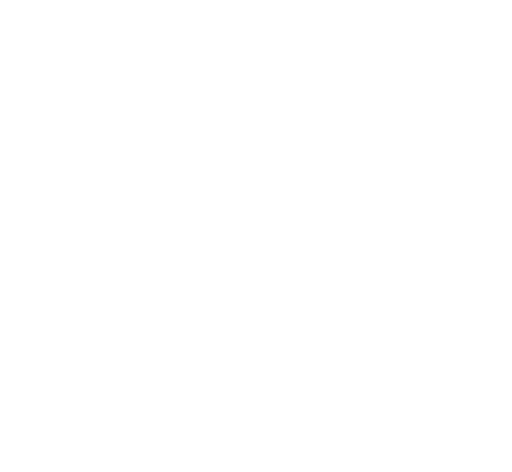
t = 0.00 s
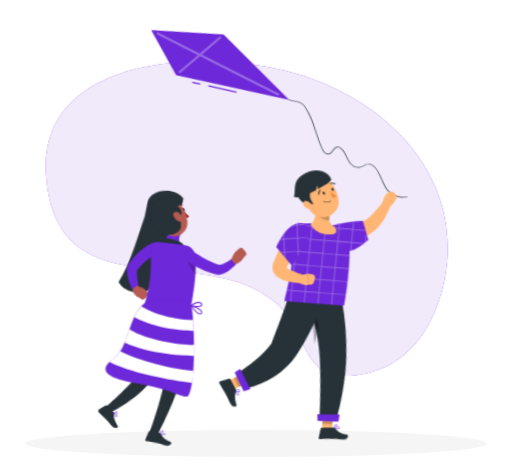
t = 1.44 s
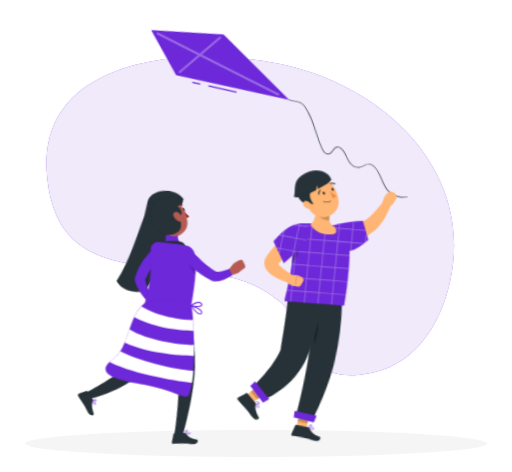
t = 3.44 s
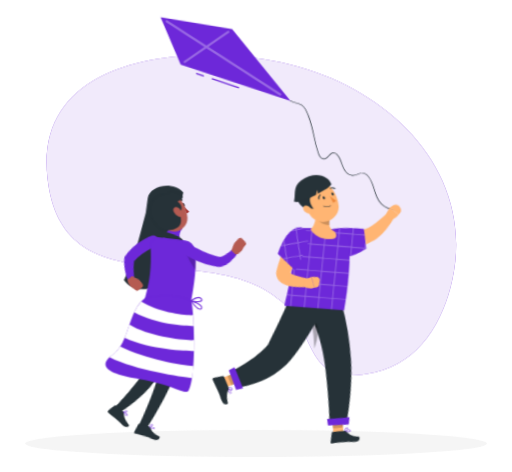
t = 4.44 s
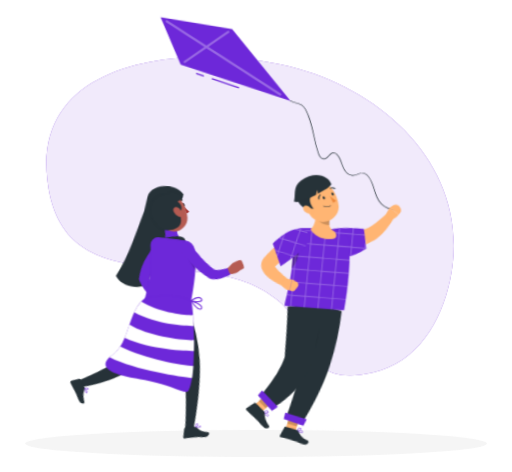
t = 6.44 s
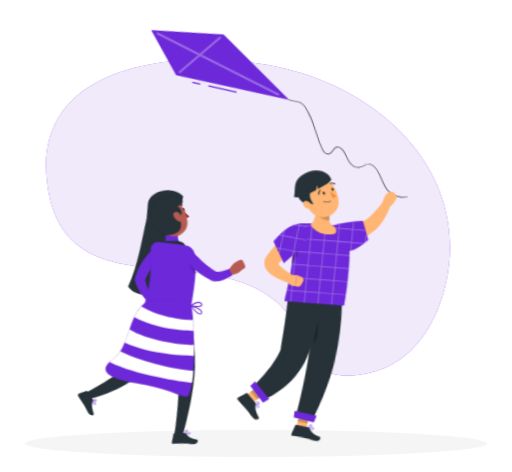
t = 7.44 s

The animated SVG that drew these frames (rendered in a browser with its animation timeline set to each time). Animation: 16 CSS @keyframes rules; one cycle of 9.44 s, repeats indefinitely.

<svg xmlns="http://www.w3.org/2000/svg" viewBox="35 44 430 396" id="ss-children"><style>svg#ss-children #g-legb{transform-box:view-box;transform-origin:170px 306px;animation:0.8s ease-in-out 0.9s infinite k-g-legb}svg#ss-children #g-legf{transform-box:view-box;transform-origin:180px 306px;animation:0.8s ease-in-out 0.9s infinite k-g-legf}svg#ss-children #g-armb{transform-box:view-box;transform-origin:184px 248px;animation:0.8s ease-in-out 0.9s infinite k-g-armb}svg#ss-children #g-armf{transform-box:view-box;transform-origin:192px 258px;animation:0.8s ease-in-out 0.9s infinite k-g-armf}svg#ss-children #g-hair{transform-box:view-box;transform-origin:172px 212px;animation:1.6s ease-in-out 0.9s infinite k-g-hair}svg#ss-children #b-legf{transform-box:view-box;transform-origin:306px 302px;animation:0.8s ease-in-out 1.3s infinite k-b-legf}svg#ss-children #b-legb{transform-box:view-box;transform-origin:294px 302px;animation:0.8s ease-in-out 1.3s infinite k-b-legb}svg#ss-children #b-armb{transform-box:view-box;transform-origin:284px 244px;animation:0.8s ease-in-out 1.3s infinite k-b-armb}svg#ss-children #b-kitearm{transform-box:view-box;transform-origin:322px 240px;animation:2s ease-in-out 1.3s infinite k-b-kitearm}svg#ss-children #background-simple{transform-box:fill-box;transform-origin:center;animation:0.8s 1 both cubic-bezier(.2,.7,.2,1) bxGrow,8s infinite none ease-in-out drift;animation-delay:0s,0.9s}svg#ss-children #Shadow{transform-box:fill-box;transform-origin:center;animation:0.6s 1 both linear bxFade;animation-delay:0.2s}svg#ss-children #Kite{transform-box:fill-box;transform-origin:center;animation:0.7s 1 both cubic-bezier(.2,.7,.2,1) bxIn,2s infinite none ease-in-out k-Kite;animation-delay:0.18s,1.08s}svg#ss-children #character-2{transform-box:fill-box;transform-origin:center;animation:0.7s 1 both cubic-bezier(.2,.7,.2,1) bxIn,0.4s infinite none ease-in-out k-character-2;animation-delay:0.36s,1.26s}svg#ss-children #character-1{transform-box:fill-box;transform-origin:center;animation:0.7s 1 both cubic-bezier(.2,.7,.2,1) bxIn,0.4s infinite none ease-in-out k-character-1;animation-delay:0.54s,1.44s}@keyframes bxFade{from{opacity:0}to{opacity:1}}@keyframes bxGrow{from{opacity:0;transform:scale(.92)}to{opacity:1;transform:none}}@keyframes bxIn{from{opacity:0;transform:translateY(14px)}to{opacity:1;transform:none}}@keyframes drift{0%,100%{transform:none}50%{transform:translate(4px,-3px) scale(1.02)}}@keyframes k-g-legb{0%,100%{transform:rotate(14deg)}50%{transform:rotate(-12deg)}}@keyframes k-g-legf{0%,100%{transform:rotate(-12deg)}50%{transform:rotate(12deg)}}@keyframes k-g-armb{0%,100%{transform:rotate(-16deg)}50%{transform:rotate(14deg)}}@keyframes k-g-armf{0%,100%{transform:rotate(12deg)}50%{transform:rotate(-14deg)}}@keyframes k-g-hair{0%,100%{transform:rotate(-5deg)}50%{transform:rotate(4deg)}}@keyframes k-b-legf{0%,100%{transform:rotate(-12deg)}50%{transform:rotate(12deg)}}@keyframes k-b-legb{0%,100%{transform:rotate(12deg)}50%{transform:rotate(-12deg)}}@keyframes k-b-armb{0%,100%{transform:rotate(-16deg)}50%{transform:rotate(14deg)}}@keyframes k-b-kitearm{0%,100%{transform:rotate(-4deg)}50%{transform:rotate(6deg)}}@keyframes k-Kite{0%,100%{transform:rotate(-7deg)}50%{transform:rotate(6deg)}}@keyframes k-character-2{0%,100%{transform:translate(0px,0px)}50%{transform:translate(0px,-4px)}}@keyframes k-character-1{0%,100%{transform:translate(0px,0px)}50%{transform:translate(0px,-4px)}}@media (prefers-reduced-motion: reduce){svg#ss-children *{animation:none!important}}</style><g id="background-simple"><path d="M266.47,298.14c-59.2-52.69-180.88,8-192.37-102.28-11-105.66,129.27-110.2,200.59-92.5,82.69,20.53,152.05,88.85,133.07,177.21-7.33,34.12-26.87,68.14-63.89,76.4C284.72,370.16,297.85,326.07,266.47,298.14Z" style="fill:#6D28D9" /><path d="M266.47,298.14c-59.2-52.69-180.88,8-192.37-102.28-11-105.66,129.27-110.2,200.59-92.5,82.69,20.53,152.05,88.85,133.07,177.21-7.33,34.12-26.87,68.14-63.89,76.4C284.72,370.16,297.85,326.07,266.47,298.14Z" style="fill:#fff;opacity:0.9" /></g><g id="Shadow"><ellipse id="path" cx="250" cy="416.24" rx="193.89" ry="11.32" style="fill:#f5f5f5" /></g><g id="Kite"><rect x="201.09" y="106.08" width="1.02" height="6.83" transform="translate(41.03 273.35) rotate(-74.09)" style="fill:#6D28D9" /><rect x="222.69" y="103.58" width="1.02" height="24.14" transform="translate(50.79 298.59) rotate(-74.09)" style="fill:#6D28D9" /><polyline points="185.04 101.59 166.42 62.72 226.9 70.08 278.52 128.24" style="fill:#6D28D9" /><g style="opacity:0.30000000000000004"><path d="M269.69,124a1,1,0,0,1-.46-.12L171.16,66.55a.91.91,0,0,1-.32-1.25.9.9,0,0,1,1.25-.33l98.07,57.32a.91.91,0,0,1-.47,1.7Z" style="fill:#fff" /><path d="M188.2,100.17a.91.91,0,0,1-.73-.37.92.92,0,0,1,.18-1.28l35.61-26.8a.91.91,0,0,1,1.1,1.46L188.75,100A.9.9,0,0,1,188.2,100.17Z" style="fill:#fff" /></g><path d="M371.33,216.08c-5.2,0-9.76-1.56-12.93-4.45-3.48-3.16-5.13-7.69-6.73-12.07-1.35-3.7-2.74-7.52-5.23-10.52a6.94,6.94,0,0,0-4.08-2.74c-1.66-.26-3.22.42-4.87,1.15a12.26,12.26,0,0,1-4.18,1.27c-5.06.25-8-5.48-8.8-7.25-.34-.78-.66-1.58-1-2.36-1.15-2.87-2.33-5.83-4.7-7.73a3.86,3.86,0,0,0-2.26-1c-1.56,0-2.62,1.23-3.75,2.58s-2.18,2.63-3.8,2.88c-3.12.48-5-3.29-5.63-4.93a116.65,116.65,0,0,1-4.33-14.29c-1.46-5.67-3-11.54-5.47-16.91l-.16-.35c-1.41-3-2.87-6.16-5.6-7.85a16.32,16.32,0,0,0-5.14-1.72,17.75,17.75,0,0,1-4.6-1.43A.27.27,0,0,1,278,128a.26.26,0,0,1,.35-.11,17.54,17.54,0,0,0,4.48,1.39,16.92,16.92,0,0,1,5.3,1.78c2.86,1.77,4.42,5.12,5.79,8.08l.17.35c2.52,5.41,4,11.3,5.5,17a116.89,116.89,0,0,0,4.31,14.23c.61,1.52,2.31,5,5.06,4.6,1.42-.22,2.47-1.48,3.48-2.69,1.15-1.4,2.38-2.83,4.16-2.78a4.37,4.37,0,0,1,2.58,1.12c2.47,2,3.69,5,4.86,7.94.31.78.63,1.58,1,2.34.75,1.7,3.59,7.19,8.29,6.94a12,12,0,0,0,4-1.22c1.65-.73,3.35-1.47,5.16-1.19a7.51,7.51,0,0,1,4.4,2.92c2.55,3.07,4,6.94,5.33,10.68,1.57,4.32,3.2,8.79,6.58,11.87s8.2,4.52,13.75,4.27a.27.27,0,1,1,0,.53Z" style="fill:#263238" /></g><g id="character-2"><g id="b-kitearm"><path d="M321.24,240.87l1.07-.17,1.32-.23c.9-.19,1.82-.36,2.73-.6,1.83-.45,3.67-1,5.49-1.59a72.5,72.5,0,0,0,10.66-4.63c2.76-1.37,5.75-4.07,8.62-6.9s5.74-6,8.57-9l5.42,3.36A70.68,70.68,0,0,1,358.66,233a55.34,55.34,0,0,1-4.27,5.53c-.81.9-1.66,1.79-2.6,2.66-.48.44-1,.87-1.52,1.29s-1.17.88-1.61,1.16a58.72,58.72,0,0,1-6,3.67,56.39,56.39,0,0,1-6.39,3,54.13,54.13,0,0,1-6.77,2.22c-1.16.3-2.34.56-3.55.77-.61.11-1.21.21-1.85.29l-1,.1-.52.05-.63,0Z" style="fill:#ffb573" /><path d="M320.23,257.64c9.08,5.79,23.48-7.1,23.48-7.1l-3.59-16.23s-17.48-.29-27.47,3C302.88,240.5,312.78,252.88,320.23,257.64Z" style="fill:#6D28D9" /><path d="M357.08,220.66l2.92-6.35,7.95,5.15s-2.48,4.89-7.69,5.16Z" style="fill:#ffb573" /><path d="M368.26,212.9l.43.53a4.11,4.11,0,0,1,0,5.14l-.73.89L360,214.31l2.48-2A4.08,4.08,0,0,1,368.26,212.9Z" style="fill:#ffb573" /></g><g id="b-legf"><path d="M306.84,408.89c1.09.1,2.15,0,2.54-.42a.75.75,0,0,0,.07-.87,1,1,0,0,0-.6-.53c-1.37-.51-4.48.91-4.61,1a.19.19,0,0,0-.12.2.19.19,0,0,0,.14.17A14.44,14.44,0,0,0,306.84,408.89Zm1.49-1.52a1.42,1.42,0,0,1,.38.08.61.61,0,0,1,.37.31c.12.27.06.38,0,.45-.44.51-2.58.33-4.14,0A8.93,8.93,0,0,1,308.33,407.37Z" style="fill:#6D28D9" /><path d="M304.3,408.42h.09c1.06-.36,3.25-2,3.18-3,0-.23-.15-.53-.69-.63a1.48,1.48,0,0,0-1.15.24c-1.15.79-1.59,3-1.61,3.14a.22.22,0,0,0,.07.19A.16.16,0,0,0,304.3,408.42Zm2.38-3.24h.12c.36.07.37.22.37.26,0,.59-1.47,1.9-2.56,2.43a4.69,4.69,0,0,1,1.35-2.51A1.05,1.05,0,0,1,306.68,405.18Z" style="fill:#6D28D9" /><polygon points="294.07 411.94 302.53 412.71 305.15 393.18 296.68 392.41 294.07 411.94" style="fill:#ffb573" /><path d="M303.51,407.16l-9.24-.84a.75.75,0,0,0-.78.52l-2.35,7.37a1.24,1.24,0,0,0,1.08,1.62c3.34.24,6.27.32,10.47.7,4.9.44,3.6.91,9.34,1.52,3.47.36,4.46-3.53,3-3.85-6.65-1.46-7.17-3.55-9.54-6.2A3,3,0,0,0,303.51,407.16Z" style="fill:#263238" /><polygon points="305.15 393.18 303.68 404.16 295.21 403.4 296.68 392.42 305.15 393.18" style="opacity:0.2" /><path d="M322.24,301.93a230,230,0,0,1-1.12,46.82c-3.39,26.76-13.29,50.66-13.29,50.66l-14.09-3.69s3.28-20.09,5-46.53c1.91-28.81-6.3-50-6.3-50Z" style="fill:#263238" /><path d="M310.56,396.87c.07,0-1.67,5.8-1.67,5.8l-17.33-2.53.3-5.35Z" style="fill:#6D28D9" /></g><path d="M297.4,313.33c7.4,2.32,4.56,14.8,1.58,23.17a133.74,133.74,0,0,0-2.67-23.18Z" style="opacity:0.30000000000000004" /><g id="b-legb"><path d="M241.29,383.8c.61.91,1.33,1.69,1.93,1.71a.77.77,0,0,0,.72-.51,1,1,0,0,0,0-.8c-.48-1.38-3.55-2.88-3.68-2.94a.2.2,0,0,0-.23,0,.22.22,0,0,0-.05.23A14.27,14.27,0,0,0,241.29,383.8Zm2.12.19a1.4,1.4,0,0,1,.18.34.63.63,0,0,1,0,.49c-.13.26-.26.29-.35.28-.67,0-1.89-1.78-2.6-3.21A9,9,0,0,1,243.41,384Z" style="fill:#6D28D9" /><path d="M240,381.55l.06.06c1,.59,3.63,1.23,4.33.56.17-.16.31-.45,0-.94a1.46,1.46,0,0,0-.91-.73c-1.34-.39-3.36.71-3.45.76a.21.21,0,0,0-.1.17A.21.21,0,0,0,240,381.55Zm4-.23.06.1c.17.32.07.42,0,.46-.43.4-2.4.07-3.51-.44a4.77,4.77,0,0,1,2.8-.55A1.13,1.13,0,0,1,244.05,381.32Z" style="fill:#6D28D9" /><polygon points="230.81 375.89 235.6 382.91 252.33 372.51 247.54 365.49 230.81 375.89" style="fill:#ffb573" /><path d="M240.5,380.14l-5.23-7.67a.74.74,0,0,0-.89-.27l-7.19,2.88a1.24,1.24,0,0,0-.56,1.86c1.94,2.73,4.83,6.62,7.2,10.09,2.78,4.07.74,1.56,4,6.33,2,2.88,5.43,1.69,4.87.3-2.55-6.31-2.12-8-1.59-11.46A2.94,2.94,0,0,0,240.5,380.14Z" style="fill:#263238" /><polygon points="252.33 372.51 242.92 378.36 238.12 371.34 247.53 365.49 252.33 372.51" style="opacity:0.2" /><path d="M306.18,300.47s-6.23,25-18.06,46.88c-12.95,24-39.07,31.6-39.07,31.6l-8.12-12.31s17.14-12.81,25.64-27.54C274.4,311.44,277,297.83,277,297.83Z" style="fill:#263238" /><path d="M252.92,379c0,.06-5.53,2.4-5.53,2.4l-9.07-15,4.31-3.17Z" style="fill:#6D28D9" /></g><path d="M328.14,247.05c.47,8,1.66,27-4.25,57.35L274,300.72c.29-6.42,8.67-28.12,6.64-57a7.81,7.81,0,0,1,7.49-8.4c2.23-.08,4.7-.1,7.12,0A169.28,169.28,0,0,1,314.48,237c2.45.45,4.83,1.05,6.87,1.63A9.29,9.29,0,0,1,328.14,247.05Z" style="fill:#6D28D9" /><path d="M280.9,255.61c-.11,4.88-.46,9.48-1,13.76,5.36-5.36,6-13.76,6-13.76Z" style="opacity:0.30000000000000004" /><path d="M342.16,243.55l-.86,8.4-10.66-.84,1-10.21,10.07.79-.17-.78-9.82-.76.58-5.69h-.16c-.21,0-.43,0-.64,0l-.58,5.58-10.66-.84.39-3.72c-.25,0-.51.08-.76.11h-.06l-.36,3.54-10.66-.83.21-2.07-.79-.08-.21,2.08-10.67-.83.21-2h0l-.6,0h-.2l-.2,2-10.66-.83.08-.91,0-.17a5.42,5.42,0,0,0-.81.08l-.05.4-.05.53-.81-.06a7.23,7.23,0,0,0-1,.68l1.7.14L284,247.46l-3.21-.25c0,.26,0,.51,0,.77l3.09.24-1,10.22-2.09-.17,0,.77,2,.16-1,10.21-1.85-.14c0,.25-.05.51-.09.76l1.86.15-1,10.21-2.41-.19-.15.76,2.48.18-1,10.22-3.63-.28-.18.75,3.73.29-.92,8.93.8.06.92-8.92,10.65.83-.91,8.87h0l.78.06h0l.91-8.88,10.66.83-.9,8.83.79.07h0l.9-8.82,10.66.83-.89,8.78.79.06.89-8.78,10.67.84-.24,2.43c.15-.87.29-1.73.43-2.58q1-6.42,1.67-12.05c.26-2.25.47-4.41.65-6.47.06-.6.1-1.19.15-1.77.06-.76.12-1.5.16-2.23.08-1.22.15-2.41.21-3.56.1-1.88.17-3.66.2-5.35L327.6,273l-10.66-.83L318,262l10.56.82c0-.27,0-.52,0-.77l-10.49-.82L319.11,251l10.66.83-.7,6.89.58-.13.24-.08.67-6.62,10.45.82c.4-.29.77-.58,1.1-.83l.6-5.84Zm-44.84-5.34L308,239l-1,10.22-10.66-.84ZM305.4,272l10.67.83L315,283.08l-10.66-.84Zm-1.83,10.15-10.66-.84,1-10.21,10.66.84Zm1.12-11L294,270.37l1.05-10.21,10.66.83Zm-9.54-11.81,1-10.21,10.67.83-1.05,10.21Zm-9.29-22.09,10.66.84-1,10.21-10.67-.84Zm-1.12,11,10.66.84-1,10.21-10.65-.83Zm-1.13,11,10.67.83-1,10.22-10.67-.84Zm-1.11,11,10.66.84-1.05,10.21-10.66-.83Zm8.49,22-10.66-.84,1-10.21L292,282Zm11.46.9-10.67-.84,1-10.22,10.67.84Zm11.45.89-10.66-.83L304.29,283l10.66.84Zm11.46.89-10.66-.83,1-10.21,10.66.83Zm2.16-21.17-1,10.21-10.67-.83,1.05-10.23Zm-11.37-1.67-10.66-.83,1-10.22,10.66.84Zm1.12-11-10.67-.84,1-10.21,10.66.83Zm1.12-11-10.66-.84,1-10.22,10.67.85Zm11.46.89-10.67-.83,1-10.22,10.67.84Z" style="fill:#fff;opacity:0.30000000000000004" /><path d="M300.44,220.85c0,6-1,12.8-4.64,15.46,0,0,4.17,8.34,16.26,8.35,8.79,0,4.11-6.15,4.11-6.15-5.71-3.11-5.32-7.48-3.52-12.14l-8.52-7.5C302.72,217.46,300.44,218.66,300.44,220.85Z" style="fill:#ffb573" /><path d="M300.44,220.85c0-2.19,2.27-3.39,3.69-2l8.52,7.49a12.64,12.64,0,0,0-1.08,6.5,12.34,12.34,0,0,1-5.8-1.21,12.89,12.89,0,0,1-5.68-5A45.15,45.15,0,0,0,300.44,220.85Z" style="opacity:0.2" /><path d="M290.59,213.56c3,7.93,4.32,12.74,10.18,15.5,8.81,4.15,18.93-3,18.65-11.7-.25-7.87-5.73-20.16-15.62-20.68S287.57,205.64,290.59,213.56Z" style="fill:#ffb573" /><path d="M285.2,212c.49,4.08,6.85,7.47,6.85,7.47l6.31-.56s-4.12-4-3-9.26S285.82,205,285.2,212Z" style="fill:#263238" /><path d="M287.7,195.56c-7.11,5.45-4.2,12.28-5.89,17.6,4.86,1.54,12.83-2.74,16.39-4.62.64-.33,1.29-.62,1.89-1,.93-.57.77-4.29.77-4.29s1.21,2.48,1.12,3.28c5.41-2.9,10.1-5.66,11.26-7.87C311.78,192.25,299.85,186.24,287.7,195.56Z" style="fill:#263238" /><path d="M312.76,216.84h0a6.77,6.77,0,0,1-6.21.25.25.25,0,0,1-.1-.33.24.24,0,0,1,.32-.09,6.37,6.37,0,0,0,5.76-.25.24.24,0,0,1,.23.42Z" style="fill:#263238" /><path d="M306.15,210.45c.36.66,1,1,1.42.77s.49-1,.14-1.61-1-1-1.43-.77S305.79,209.79,306.15,210.45Z" style="fill:#263238" /><path d="M313.53,207.13c.36.66,1,1,1.42.77s.49-1,.13-1.62-1-1-1.42-.76S313.17,206.47,313.53,207.13Z" style="fill:#263238" /><path d="M303,211.21a.44.44,0,0,0,.18-.43,3.52,3.52,0,0,1,.91-3,.44.44,0,0,0,0-.62.43.43,0,0,0-.62,0,4.38,4.38,0,0,0-1.19,3.83.45.45,0,0,0,.5.37A.47.47,0,0,0,303,211.21Z" style="fill:#263238" /><path d="M316.27,202.61a.35.35,0,0,0,.2-.18.43.43,0,0,0-.14-.6,4.35,4.35,0,0,0-4-.37.44.44,0,1,0,.37.79h0a3.51,3.51,0,0,1,3.16.33A.44.44,0,0,0,316.27,202.61Z" style="fill:#263238" /><path d="M312.06,208.54a22.62,22.62,0,0,0,5.08,3.69A3.7,3.7,0,0,1,314.6,214Z" style="fill:#ed893e" /><path d="M291.09,221.78a6.88,6.88,0,0,0,4.77,1.69c2.16-.15,2.17-2.45.67-4.26-1.34-1.63-4.08-3.52-5.82-2.47S289.36,220.31,291.09,221.78Z" style="fill:#ffb573" /><g id="b-armb"><path d="M287.67,251l-2.06,2.36-2.11,2.48c-1.41,1.66-2.79,3.35-4.17,5q-4.12,5.12-8,10.44l-.24.33-.06.08v0s0,0,0-.05a2,2,0,0,0,.09-.36,2.1,2.1,0,0,0-.05-1.09c-.24-.57-.3-.2.08.24a10.94,10.94,0,0,0,1.64,1.63,26.72,26.72,0,0,0,2.34,1.7,113.4,113.4,0,0,0,11.32,6.19l-1.73,6.14a56.79,56.79,0,0,1-7.08-1.38,52.54,52.54,0,0,1-7-2.31,33,33,0,0,1-3.55-1.73,19.32,19.32,0,0,1-3.68-2.63,13.13,13.13,0,0,1-1.87-2.14,10.14,10.14,0,0,1-1.54-3.37,9.27,9.27,0,0,1,.07-4.47,10.21,10.21,0,0,1,.76-1.93l.4-.73.22-.39c1.17-2.05,2.38-4.08,3.68-6.06s2.61-3.93,4-5.84,2.83-3.78,4.34-5.61c.75-.91,1.51-1.82,2.31-2.71s1.57-1.74,2.51-2.71Z" style="fill:#ffb573" /><path d="M281.21,279.59l6.91-1.09.12,9.48s-5.45.64-8.56-3.55Z" style="fill:#ffb573" /><path d="M293.93,283.29l-1.54,3.4a2.53,2.53,0,0,1-2.62,1.47l-1.53-.18-.12-9.48,4.24,1.31A2.55,2.55,0,0,1,293.93,283.29Z" style="fill:#ffb573" /><path d="M286.64,235.45c-10.77,0-21.13,17.18-21.13,17.18l10.63,17.18s6.95-7.64,13.61-15.77C296.26,246.08,295.48,235.45,286.64,235.45Z" style="fill:#6D28D9" /><path d="M292.82,248.92a5.78,5.78,0,0,0,.29-.75l-8.3-.65,1.05-10.21,6.45.51a4.71,4.71,0,0,0-.84-.83l-5.53-.43.11-1.08-.4,0h0c-.12,0-.25,0-.37.06l-.1.93-2.73-.22c-.5.19-1,.41-1.49.65l4.15.33L284,247.46l-10.66-.83.45-4.43-.64.64-.25.26-.36,3.47-2.53-.2c-.13.14-.25.29-.37.44l-.09.1a1.26,1.26,0,0,1-.13.17h0l3,.24-1,10.23-3.05-.25h0l.41.64.1.16,2.47.2-.33,3.26h0l.68,1.09.44-4.29,10.66.83-.35,3.46c.29-.34.6-.68.9-1l.24-2.36,1.67.13.61-.72-2.19-.17,1-10.22Zm-9.92,9.52-10.66-.84,1-10.21,10.66.83Z" style="fill:#fff;opacity:0.30000000000000004" /></g></g><g id="character-1"><g id="g-hair"><path id="girlhair" d="M159 214 C161 203 181 200 189 210 L183 232 C178 252 171 270 162 288 C153 293 141 289 137 282 C147 264 152 242 157 226 Z" style="fill:#263238" /></g><path d="M188,220.17c.26.85.92,1.4,1.47,1.23s.79-1,.54-1.83-.92-1.4-1.47-1.23S187.74,219.33,188,220.17Z" style="fill:#263238" /><path d="M189.63,221.4a21.49,21.49,0,0,0,4.23,4.07,3.47,3.47,0,0,1-2.59,1.34Z" style="fill:#a02724" /><path d="M184,218.21a.54.54,0,0,0,.27-.18,4.13,4.13,0,0,1,3.33-1.72.52.52,0,1,0,.08-1,5.14,5.14,0,0,0-4.24,2.12.52.52,0,0,0,.1.73A.51.51,0,0,0,184,218.21Z" style="fill:#263238" /><g id="g-armb"><path d="M175.85,233.88c-.07,5.56-.94,12-4.06,14.48,0,0,.87,6,11.08,7.12,11.22,1.21,6-5.28,6-5.28-4.76-2.84-4.38-6.92-2.83-11.29L179,232C177.79,230.69,175.87,231.84,175.85,233.88Z" style="fill:#6D28D9" /><path d="M170.32,249.48c-.49-2-1-4.22.89-4.58,2.1-.4,13,.63,16.56,2.61a4.22,4.22,0,0,1,1.84,5.53Z" style="fill:#263238" /><path d="M167.29,258.66c-.27.19-.69.51-1,.79l-1.13.89c-.75.6-1.48,1.24-2.2,1.88-1.45,1.29-2.82,2.65-4.13,4a49.81,49.81,0,0,0-3.63,4.4,40.37,40.37,0,0,0-2.93,4.74l.36-2.08a35.85,35.85,0,0,0,.43,4.55,46.69,46.69,0,0,0,1,4.66c.4,1.56.88,3.12,1.41,4.68s1.15,3.15,1.72,4.59l.07.16a2.37,2.37,0,0,1-4,2.41c-.65-.77-1.18-1.47-1.72-2.23s-1.05-1.51-1.54-2.29a43.87,43.87,0,0,1-2.63-4.87,38.9,38.9,0,0,1-2-5.28,36.4,36.4,0,0,1-1.24-5.69,3.36,3.36,0,0,1,.23-1.79l.13-.29a38.85,38.85,0,0,1,3.23-6.29,44.94,44.94,0,0,1,4.11-5.59,51.71,51.71,0,0,1,4.77-4.93c.85-.76,1.71-1.5,2.61-2.22.44-.36.89-.72,1.36-1.06s.92-.66,1.52-1.07a4.74,4.74,0,0,1,5.45,7.75Z" style="fill:#6D28D9" /><path d="M159.62,288.65l-5.84-1.43-3.06,3.63c1.17,4.73,6.1,6.14,6.1,6.14l2.06,1.09a2.26,2.26,0,0,0,2.79-.54l2.25-2.64a2.28,2.28,0,0,0-.28-3.21l-3.11-2.58A2.18,2.18,0,0,0,159.62,288.65Z" style="fill:#b55b52" /></g><g id="g-legb"><path d="M181.18,308.19s-5.82,23.32-16.87,43.8c-12.1,22.43-44.13,33.77-44.13,33.77L117,380.52s25.63-18.2,34.54-30.48c2.35-20.8,5-44.17,5-44.17Z" style="fill:#263238" /><path d="M123.15,388.66c.64.79,1.36,1.47,1.93,1.44a.72.72,0,0,0,.63-.52,1,1,0,0,0,0-.74c-.55-1.26-3.52-2.44-3.64-2.49a.19.19,0,0,0-.21,0,.2.2,0,0,0,0,.21A14.88,14.88,0,0,0,123.15,388.66Zm2,0a1.13,1.13,0,0,1,.19.31.55.55,0,0,1,0,.45c-.1.25-.22.28-.3.29-.63,0-1.9-1.53-2.66-2.81A8.23,8.23,0,0,1,125.14,388.68Z" style="fill:#6D28D9" /><path d="M121.82,386.64l.06.05c.94.48,3.47.89,4.08.22.14-.16.25-.44,0-.88a1.37,1.37,0,0,0-.9-.61c-1.28-.27-3.09.9-3.16.95a.2.2,0,0,0-.09.17A.18.18,0,0,0,121.82,386.64Zm3.73-.49.06.09c.19.28.1.38.07.42-.37.4-2.23.24-3.3-.16a4.41,4.41,0,0,1,2.57-.71A1,1,0,0,1,125.55,386.15Z" style="fill:#6D28D9" /><path d="M122.16,385.29,118,380.08a1.46,1.46,0,0,0-1.81-.38l-5.49,2.87a1.44,1.44,0,0,0-.45,2.21c1.73,2.08,3.86,4.49,6.2,7.41,2.87,3.59.79,1.4,4.16,5.61,2,2.54,5.18,1.19,4.56-.06-2.72-5.5-2.55-7.14-2.31-10.22A3.71,3.71,0,0,0,122.16,385.29Z" style="fill:#263238" /></g><g id="g-legf"><path d="M192.58,309.23A140.43,140.43,0,0,1,194,353c-3.16,25-16.12,56.56-16.12,56.56l-7-.92s7.26-27,8.89-51.67c-2.8-22.8-11.33-49.9-11.33-49.9Z" style="fill:#263238" /><path d="M181.8,409.49c1,.09,2,0,2.38-.39a.72.72,0,0,0,.06-.82,1,1,0,0,0-.56-.49c-1.28-.48-4.19.85-4.31.91a.17.17,0,0,0-.11.18.18.18,0,0,0,.13.17A15.14,15.14,0,0,0,181.8,409.49Zm1.39-1.42a1.77,1.77,0,0,1,.36.07.57.57,0,0,1,.34.3c.12.24.06.36,0,.42-.41.48-2.41.31-3.86,0A8.53,8.53,0,0,1,183.19,408.07Z" style="fill:#6D28D9" /><path d="M179.43,409.05h.08c1-.35,3-1.89,3-2.79,0-.22-.14-.49-.65-.59a1.36,1.36,0,0,0-1.06.23c-1.09.73-1.49,2.84-1.51,2.93a.19.19,0,0,0,.06.18A.15.15,0,0,0,179.43,409.05Zm2.22-3,.11,0c.34.06.35.2.35.24,0,.55-1.37,1.78-2.4,2.27a4.43,4.43,0,0,1,1.27-2.34A1,1,0,0,1,181.65,406Z" style="fill:#6D28D9" /><path d="M178.69,407.88l-7.29-.66a1.17,1.17,0,0,0-1.23.82l-2,6.51a1.17,1.17,0,0,0,1,1.51c2.87.21,4.8.22,8.69.57,4.58.42,3.37.86,8.73,1.42,3.25.34,4.17-3.3,2.8-3.6-6-1.31-6.65-3.18-8.68-5.52A3.59,3.59,0,0,0,178.69,407.88Z" style="fill:#263238" /></g><path d="M198.49,257.53c2.15,11.71,0,28.42-4.63,52L155,305.72c2.85-13.61,7.91-24,6.36-52a6.32,6.32,0,0,1,6.3-6.67s13.73,1.27,22.91,2.75A9.54,9.54,0,0,1,198.49,257.53Z" style="fill:#6D28D9" /><path d="M198.67,305.1c1.63,1.66,3.44,3,4.72,2.83a1.62,1.62,0,0,0,1.31-1.34,2.11,2.11,0,0,0-.24-1.68c-1.54-2.73-8.57-4.71-8.87-4.79a.43.43,0,0,0-.46.16.42.42,0,0,0,0,.49A31.61,31.61,0,0,0,198.67,305.1Zm4.53-.43a3.67,3.67,0,0,1,.51.66,1.29,1.29,0,0,1,.16,1c-.16.59-.43.69-.61.72-1.43.23-4.68-3-6.71-5.76C198.35,301.91,201.71,303.16,203.2,304.67Z" style="fill:#6D28D9" /><path d="M195.17,300.84a.56.56,0,0,0,.15.1c2.24.87,8.09,1.2,9.31-.48.29-.4.48-1.06-.26-2a3.22,3.22,0,0,0-2.21-1.18c-3-.31-6.79,2.78-7,2.91a.46.46,0,0,0-.15.4A.5.5,0,0,0,195.17,300.84Zm8.35-2,.17.19c.49.61.31.86.25.94-.74,1-5,1.08-7.53.43,1.18-.84,3.71-2.43,5.67-2.23A2.26,2.26,0,0,1,203.52,298.82Z" style="fill:#6D28D9" /><path d="M199.21,263.83l-8.62-5.05a85.52,85.52,0,0,0,8.49,15.93A89.2,89.2,0,0,0,199.21,263.83Z" style="opacity:0.2" /><g id="g-armf"><path d="M196.41,254.51c.51.52,1.24,1.2,1.9,1.81s1.36,1.23,2.07,1.83c1.43,1.19,2.85,2.39,4.35,3.49A73.83,73.83,0,0,0,214,267.7c.8.47,1.63.86,2.45,1.28l.58.29c.06,0,.08.07.15.09a1.77,1.77,0,0,0,.55.15,10.08,10.08,0,0,0,4.18-.57,55.59,55.59,0,0,0,10-4.56l.14-.07A2.36,2.36,0,0,1,235,268a37.41,37.41,0,0,1-10.18,7.82,16.8,16.8,0,0,1-7.33,2,10.21,10.21,0,0,1-2.39-.26,10.59,10.59,0,0,1-1.26-.38l-.77-.31c-1-.41-2-.79-2.93-1.25a69,69,0,0,1-10.94-6.33c-1.71-1.21-3.38-2.49-5-3.86-.8-.69-1.59-1.39-2.36-2.11s-1.5-1.43-2.35-2.35a4.73,4.73,0,0,1,6.8-6.58Z" style="fill:#6D28D9" /><path d="M236.32,258.17l-1.73,1a12.59,12.59,0,0,0-4.59,4.55l-1.62,2.75,2.59,4c4.87.25,7.64-4.06,7.64-4.06l2.07-1.63a2.34,2.34,0,0,0,.52-3.13l-1.74-2.69A2.35,2.35,0,0,0,236.32,258.17Z" style="fill:#b55b52" /></g><path d="M167.11,226.35c2.78,7.42,4,11.91,9.18,14.58,7.78,4,16.49-2.41,16.09-10.53-.36-7.31-4.84-18.21-13.5-18.88S164.33,218.94,167.11,226.35Z" style="fill:#b55b52" /><path d="M185.71,226.81s3.18,7-.5,10.95S171.93,242,169.6,240s-11.53-9.89-8-20.53,14.68-8.89,14.68-8.89c-.29-3.22,8.25-2.09,11.23.92s-3.74,5.63-3.74,5.63S190.47,220.31,185.71,226.81Z" style="fill:#263238" /><path d="M180.93,225.81a8.79,8.79,0,0,0,4,3.92c2.3,1.06,3.49-.71,2.87-2.94-.55-2-2.42-5-4.75-5.11S179.89,223.72,180.93,225.81Z" style="fill:#b55b52" /><path d="M156.85,298.1c-14.78,10.6-12.7,37.19-27.31,47.71-16.2,11.66,3.54,17.45,23.1,20.43,26.63,4.06,38.24,13.77,40.7,9.56,6.48-11.12,4.93-64.12,2.29-75.67C178,292.17,156.85,298.1,156.85,298.1Z" style="fill:#6D28D9" /><path d="M197.11,312.44c-7.45.38-28.74-2.38-43.56-11.43a33.64,33.64,0,0,0-5.85,9c18.53,10.33,43.25,11.4,49.91,11.48C197.48,318.26,197.31,315.21,197.11,312.44Z" style="fill:#fff" /><path d="M197.9,333.42c-8,.59-37.88-2.85-54.24-13-1.27,3.73-2.5,7.48-4,11,22.06,10.14,51.1,11,58.16,11.09C197.91,339.51,197.92,336.45,197.9,333.42Z" style="fill:#fff" /><path d="M129.54,345.82a26.47,26.47,0,0,0-2.43,1.95c21.56,11,60.63,16.44,69.14,17.51.46-3,.81-6.49,1.06-10.19-9.48-.3-39.77-5.78-61.34-16.28A25.16,25.16,0,0,1,129.54,345.82Z" style="fill:#fff" /></g></svg>
